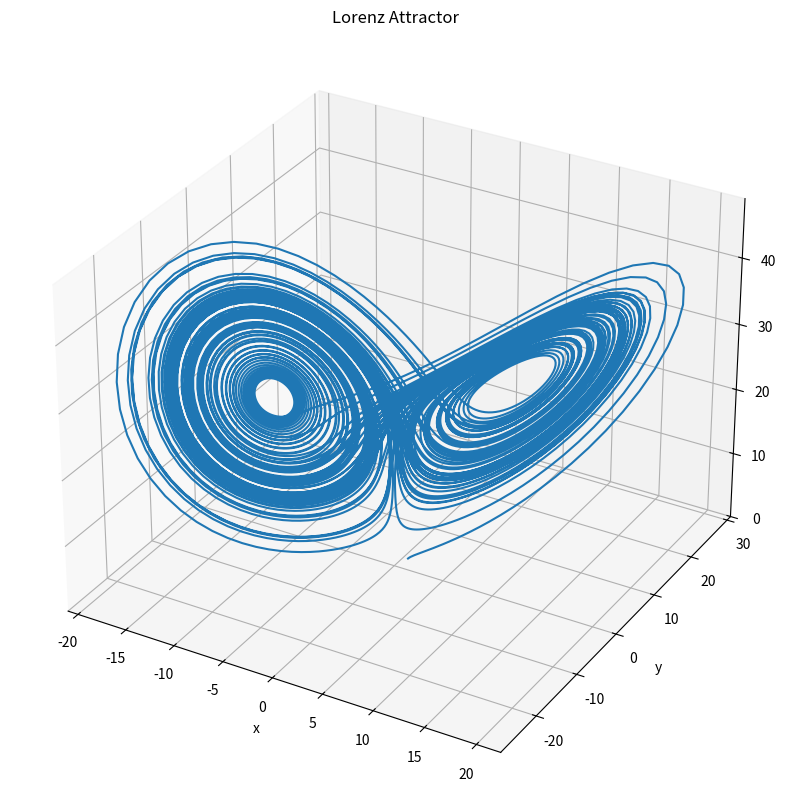

Python code for this plot:
import numpy as np
from scipy.integrate import solve_ivp
import matplotlib.pyplot as plt

def generate_lorenz_data(params=None):
    """
    Generate data for the Lorenz system using time integration
    
    Args:
        params (dict): Dictionary containing parameters:
            sigma (float): First parameter of the Lorenz system
            rho (float): Second parameter of the Lorenz system
            beta (float): Third parameter of the Lorenz system
            dt (float): Time step
            T (float): Total simulation time
            num_steps (int): Number of time steps (optional, if not provided will use dt)
    
    Returns:
        tuple: (t, xyz) where xyz contains the solution values for x, y, z coordinates
    """
    if params is None:
        raise ValueError("Parameters must be provided")
    
    sigma, rho, beta = params['sigma'], params['rho'], params['beta']
    dt, T = params['dt'], params['T']
    
    def lorenz_rhs(t, state):
        """Right hand side of the Lorenz system"""
        x, y, z = state
        dx = sigma * (y - x)
        dy = x * (rho - z) - y
        dz = x * y - beta * z
        return [dx, dy, dz]
    
    # Initial condition
    xyz0 = [1.0, 1.0, 1.0]
    
    # Time points
    if 'num_steps' in params:
        t = np.linspace(0, T, params['num_steps'])
    else:
        t = np.arange(0, T + dt, dt)
    
    # Solve the system
    sol = solve_ivp(
        lorenz_rhs,
        [0, T],
        xyz0,
        t_eval=t,
        method='RK45',
        rtol=1e-6,
        atol=1e-6,
    )
    
    # Get solution
    t, xyz = sol.t, sol.y.T
    
    return t, xyz

def plot_solution(t, xyz):
    """Plot the Lorenz attractor solution"""
    fig = plt.figure(figsize=(10, 10))
    ax = fig.add_subplot(111, projection='3d')
    ax.plot(xyz[:, 0], xyz[:, 1], xyz[:, 2])
    ax.set_xlabel('x')
    ax.set_ylabel('y')
    ax.set_zlabel('z')
    ax.set_title('Lorenz Attractor')
    plt.savefig("lorenz_solution.png", dpi=300)
    plt.show(block=False)

if __name__ == "__main__":
    import os

    # Set up parameters for Lorenz system
    params = {
        'sigma': 10.0,
        'rho': 28.0,
        'beta': 8/3,
        'dt': 0.01,
        'T': 100,
        'num_steps': 10001  # Total steps for 0 to 100
    }
    
    # Generate data
    t, xyz = generate_lorenz_data(params)
    
    # Plot the solution
    plot_solution(t, xyz)
    
    # Save in the required format and location
    DATA_FOLDER = "data"
    os.makedirs(DATA_FOLDER, exist_ok=True)
    
    # Split data into training (0-5000) and truth (5001-10001)
    training_data = xyz[0:5001]  # First 5001 time steps (0 to 50)
    truth_data = xyz[5001:10001]  # Last 5000 time steps (50 to 100)
    
    # Save the training and truth data
    TRAINING_FILE = os.path.join(DATA_FOLDER, "lorenz_training.npy")
    TRUTH_FILE = os.path.join(DATA_FOLDER, "lorenz_truth.npy")
    
    np.save(TRAINING_FILE, training_data)
    np.save(TRUTH_FILE, truth_data)
    
    print(f"Generated data files in: {DATA_FOLDER}")
    print(f"Training data shape: {training_data.shape}")
    print(f"Truth data shape: {truth_data.shape}")
    print(f"T range: [{t.min():.2f}, {t.max():.2f}]")
